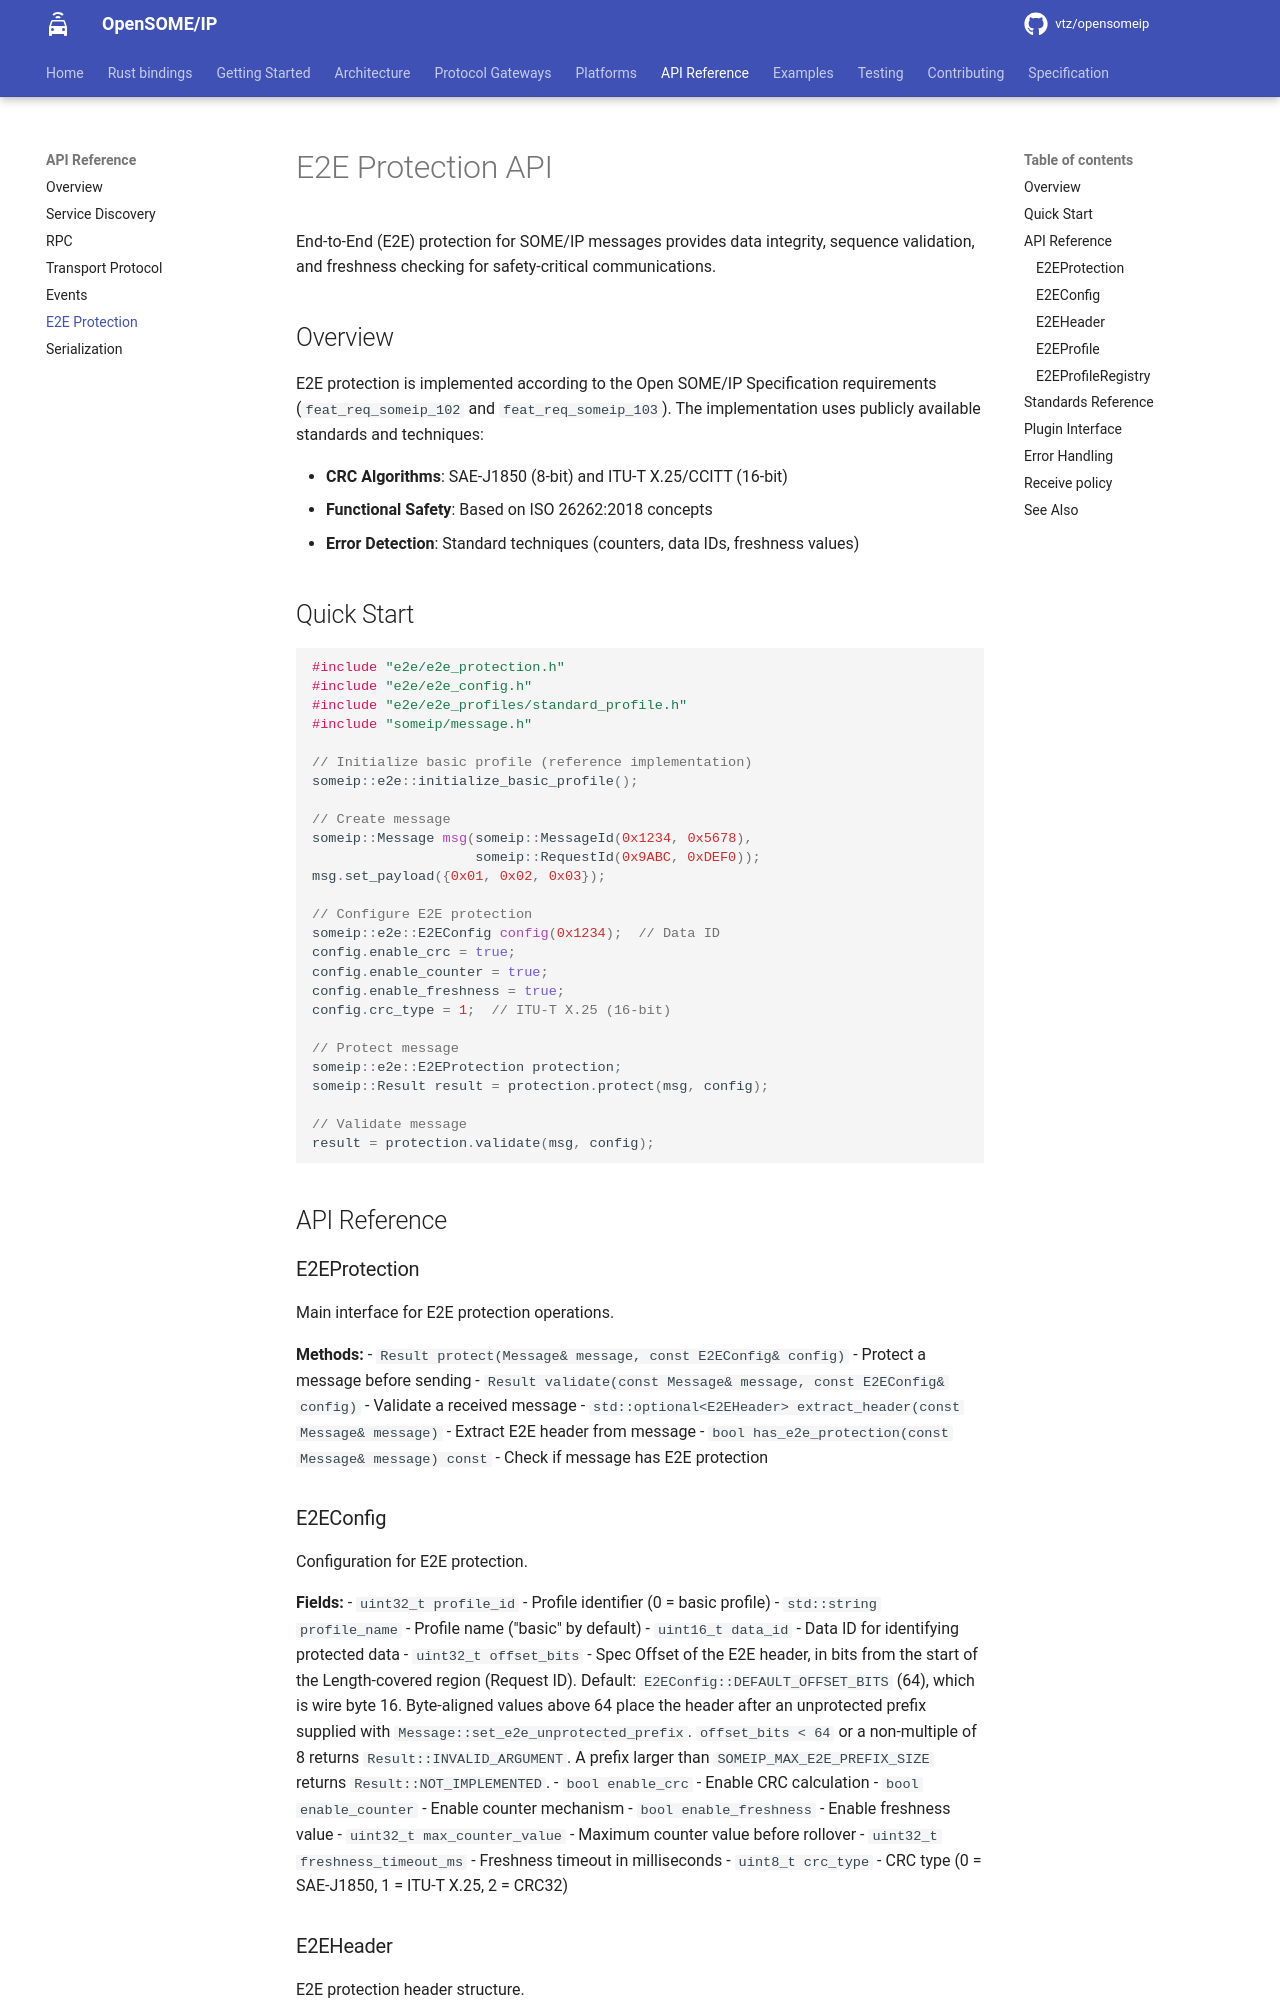

repository: vtz/opensomeip · page: api/e2e/index.html · generator: mkdocs

---
title: SOME/IP E2E Protection API
description: C++ API for SOME/IP End-to-End protection. CRC profiles, data integrity verification, and sequence counters for safety-critical automotive messaging.
---

# E2E Protection API

End-to-End (E2E) protection for SOME/IP messages provides data integrity, sequence validation, and freshness checking for safety-critical communications.

## Overview

E2E protection is implemented according to the Open SOME/IP Specification requirements (`feat_req_someip_102` and `feat_req_someip_103`). The implementation uses publicly available standards and techniques:

- **CRC Algorithms**: SAE-J1850 (8-bit) and ITU-T X.25/CCITT (16-bit)
- **Functional Safety**: Based on ISO 26262:2018 concepts
- **Error Detection**: Standard techniques (counters, data IDs, freshness values)

## Quick Start

```cpp
#include "e2e/e2e_protection.h"
#include "e2e/e2e_config.h"
#include "e2e/e2e_profiles/standard_profile.h"
#include "someip/message.h"

// Initialize basic profile (reference implementation)
someip::e2e::initialize_basic_profile();

// Create message
someip::Message msg(someip::MessageId(0x1234, 0x5678),
                    someip::RequestId(0x9ABC, 0xDEF0));
msg.set_payload({0x01, 0x02, 0x03});

// Configure E2E protection
someip::e2e::E2EConfig config(0x1234);  // Data ID
config.enable_crc = true;
config.enable_counter = true;
config.enable_freshness = true;
config.crc_type = 1;  // ITU-T X.25 (16-bit)

// Protect message
someip::e2e::E2EProtection protection;
someip::Result result = protection.protect(msg, config);

// Validate message
result = protection.validate(msg, config);
```

## API Reference

### E2EProtection

Main interface for E2E protection operations.

**Methods:**
- `Result protect(Message& message, const E2EConfig& config)` - Protect a message before sending
- `Result validate(const Message& message, const E2EConfig& config)` - Validate a received message
- `std::optional<E2EHeader> extract_header(const Message& message)` - Extract E2E header from message
- `bool has_e2e_protection(const Message& message) const` - Check if message has E2E protection

### E2EConfig

Configuration for E2E protection.

**Fields:**
- `uint32_t profile_id` - Profile identifier (0 = basic profile)
- `std::string profile_name` - Profile name ("basic" by default)
- `uint16_t data_id` - Data ID for identifying protected data
- `uint32_t offset_bits` - Spec Offset of the E2E header, in bits from the start of the Length-covered region (Request ID). Default: `E2EConfig::DEFAULT_OFFSET_BITS` (64), which is wire byte 16. Byte-aligned values above 64 place the header after an unprotected prefix supplied with `Message::set_e2e_unprotected_prefix`. `offset_bits < 64` or a non-multiple of 8 returns `Result::INVALID_ARGUMENT`. A prefix larger than `SOMEIP_MAX_E2E_PREFIX_SIZE` returns `Result::NOT_IMPLEMENTED`.
- `bool enable_crc` - Enable CRC calculation
- `bool enable_counter` - Enable counter mechanism
- `bool enable_freshness` - Enable freshness value
- `uint32_t max_counter_value` - Maximum counter value before rollover
- `uint32_t freshness_timeout_ms` - Freshness timeout in milliseconds
- `uint8_t crc_type` - CRC type (0 = SAE-J1850, 1 = ITU-T X.25, 2 = CRC32)
